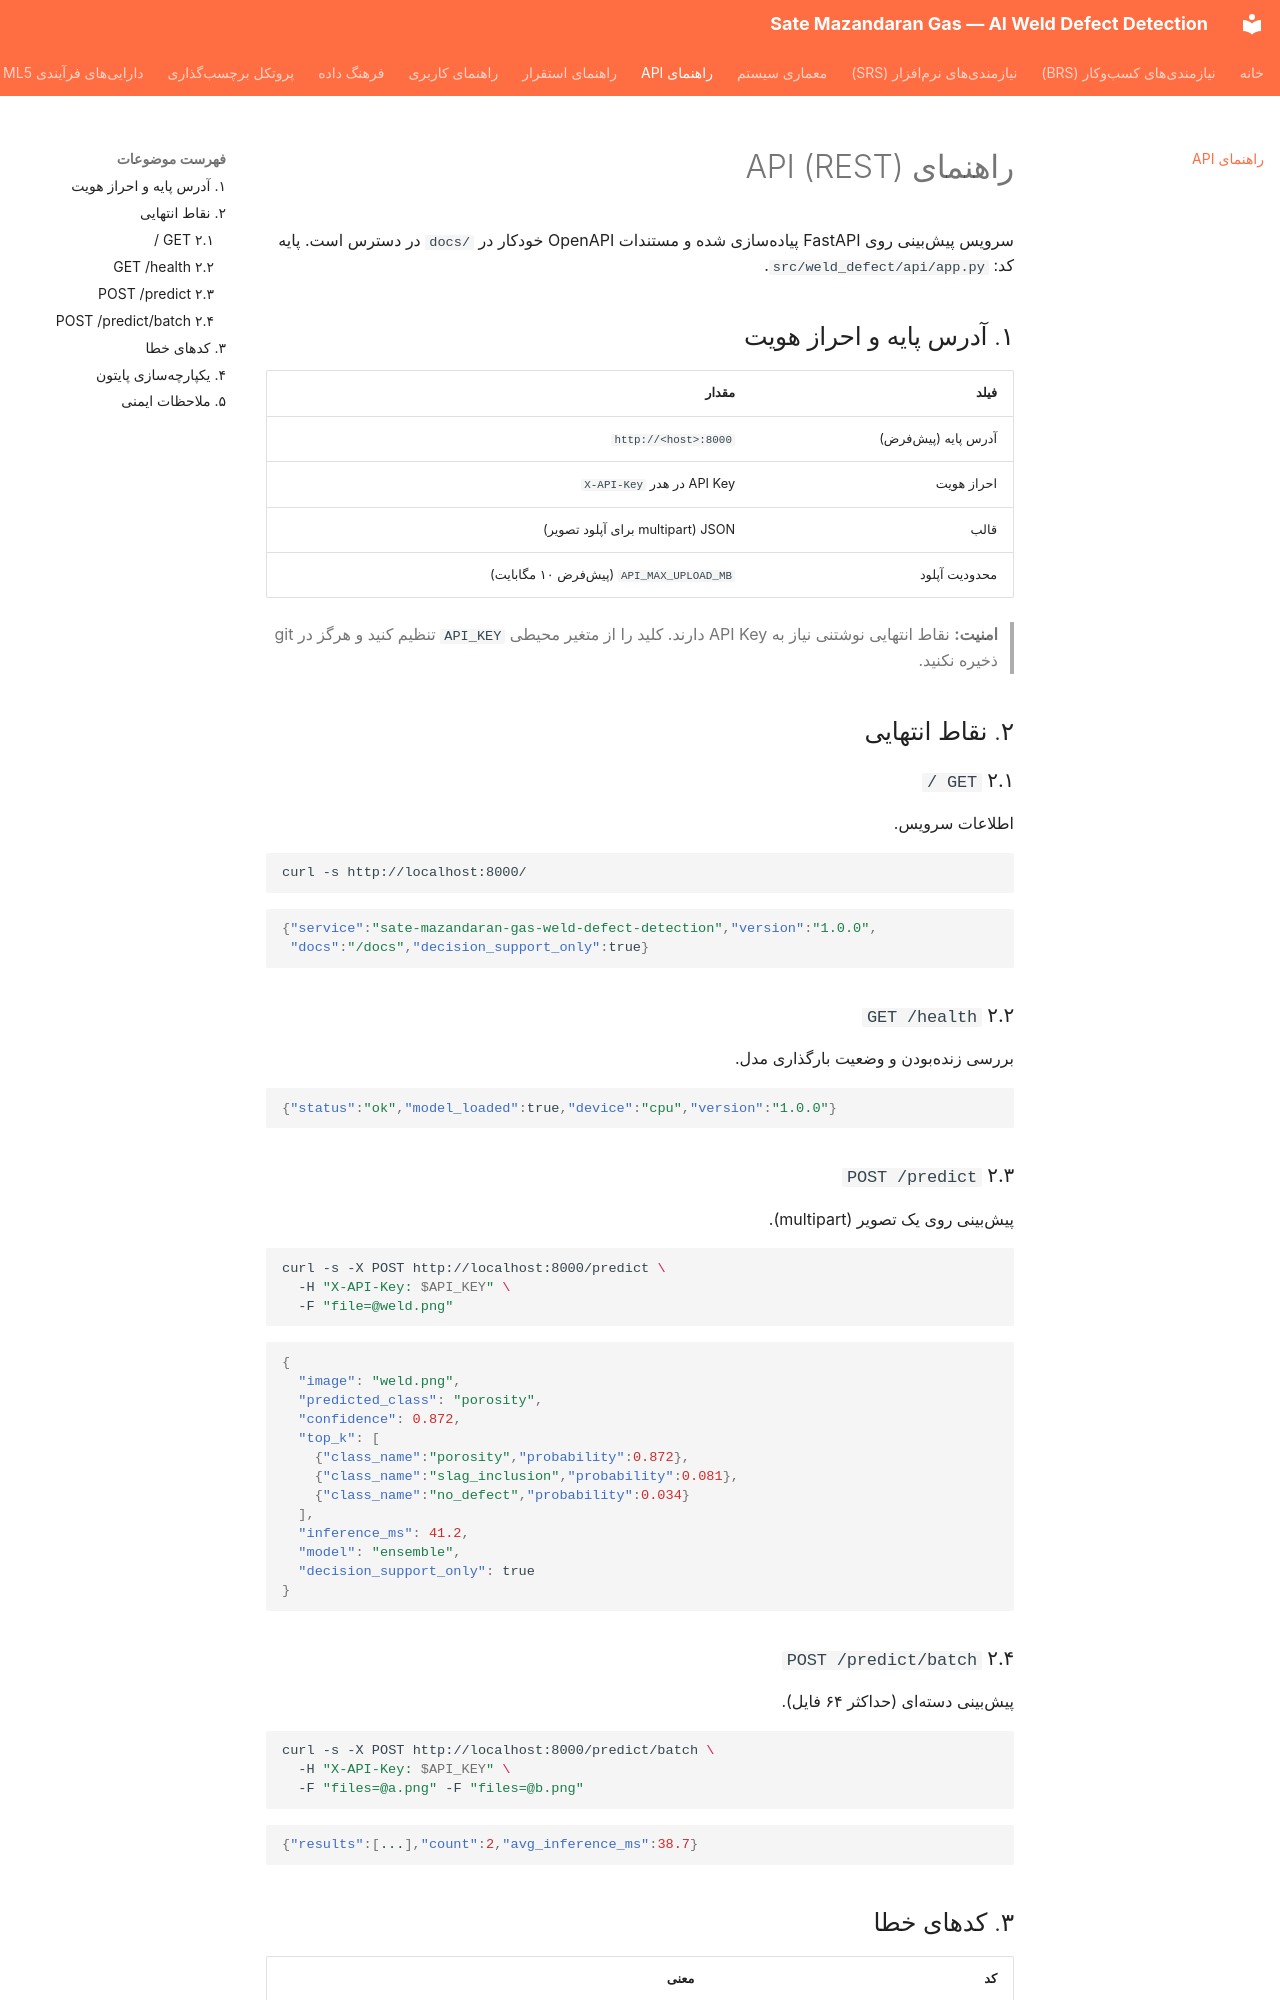

repository: parsasohrab1/sate-mazandaran-gas · page: API/index.html · generator: mkdocs

# راهنمای API (REST)

سرویس پیشبینی روی FastAPI پیادهسازی شده و مستندات OpenAPI خودکار در
`/docs` در دسترس است. پایه کد: `src/weld_defect/api/app.py`.

## ۱. آدرس پایه و احراز هویت

| فیلد | مقدار |
|------|-------|
| آدرس پایه (پیشفرض) | `http://<host>:8000` |
| احراز هویت | API Key در هدر `X-API-Key` |
| قالب | JSON (multipart برای آپلود تصویر) |
| محدودیت آپلود | `API_MAX_UPLOAD_MB` (پیشفرض ۱۰ مگابایت) |

> **امنیت:** نقاط انتهایی نوشتنی نیاز به API Key دارند. کلید را از متغیر
> محیطی `API_KEY` تنظیم کنید و هرگز در git ذخیره نکنید.

## ۲. نقاط انتهایی

### ۲.۱ `GET /`
اطلاعات سرویس.
```bash
curl -s http://localhost:8000/
```
```json
{"service":"sate-mazandaran-gas-weld-defect-detection","version":"1.0.0",
 "docs":"/docs","decision_support_only":true}
```

### ۲.۲ `GET /health`
بررسی زندهبودن و وضعیت بارگذاری مدل.
```json
{"status":"ok","model_loaded":true,"device":"cpu","version":"1.0.0"}
```

### ۲.۳ `POST /predict`
پیشبینی روی یک تصویر (multipart).
```bash
curl -s -X POST http://localhost:8000/predict \
  -H "X-API-Key: $API_KEY" \
  -F "file=@weld.png"
```
```json
{
  "image": "weld.png",
  "predicted_class": "porosity",
  "confidence": 0.872,
  "top_k": [
    {"class_name":"porosity","probability":0.872},
    {"class_name":"slag_inclusion","probability":0.081},
    {"class_name":"no_defect","probability":0.034}
  ],
  "inference_ms": 41.2,
  "model": "ensemble",
  "decision_support_only": true
}
```

### ۲.۴ `POST /predict/batch`
پیشبینی دستهای (حداکثر ۶۴ فایل).
```bash
curl -s -X POST http://localhost:8000/predict/batch \
  -H "X-API-Key: $API_KEY" \
  -F "files=@a.png" -F "files=@b.png"
```
```json
{"results":[...],"count":2,"avg_inference_ms":38.7}
```
